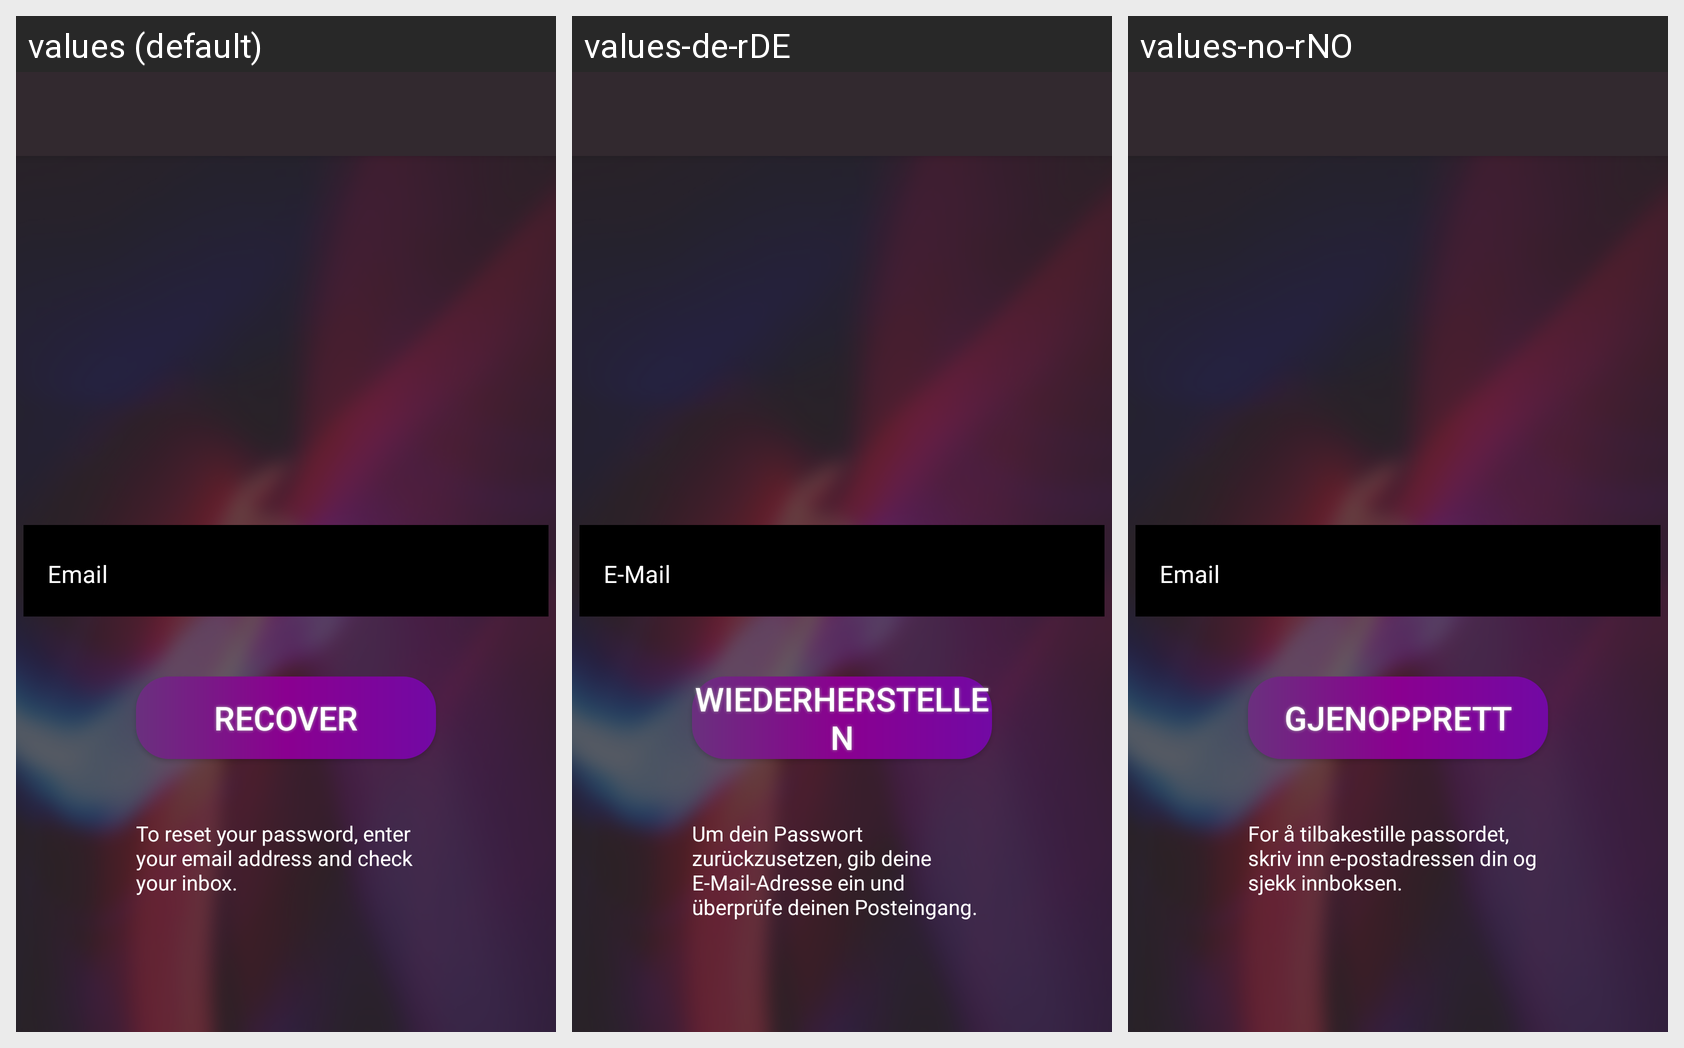

Strings drawn on this Android screen and how each of the app's shown locales translates them:
Android screen res/layout/activity_reset_password.xml rendered under 3 locales, left to right: values (default), values-de-rDE, values-no-rNO. Device: Nexus 5 (rendered at 1080×1920; each locale shown at half size, 540×960, under a caption strip naming it); theme splashScreenTheme.
Other locales in the repository, not shown: values-es-rES, values-fr-rFR, values-zh-rCN.
Strings drawn on this screen, with the default value and each locale's value (text and hints the layout hard-codes, and strings that could not be matched under every locale, appear in the picture but are not listed):

email
  values: Email
  values-de-rDE: E-Mail
  values-no-rNO: Email

recover
  values: Recover
  values-de-rDE: Wiederherstellen
  values-no-rNO: Gjenopprett

recover_password_info
  values: To reset your password, enter your email address and check your inbox.
  values-de-rDE: Um dein Passwort zurückzusetzen, gib deine E-Mail-Adresse ein und überprüfe deinen Posteingang.
  values-no-rNO: For å tilbakestille passordet, skriv inn e-postadressen din og sjekk innboksen.
